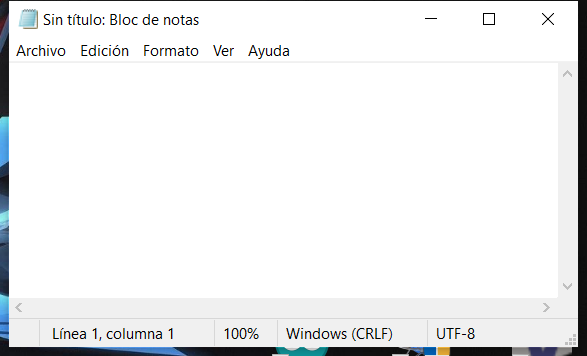
Task: Aprendiendo RPA con platzi
Workflow: EscribirTextoEnNotePad

Step 1: Abrir app notepad -  Escribir mi primer texto on the element in window 'Sin título: Bloc de notas' (notepad.exe)
